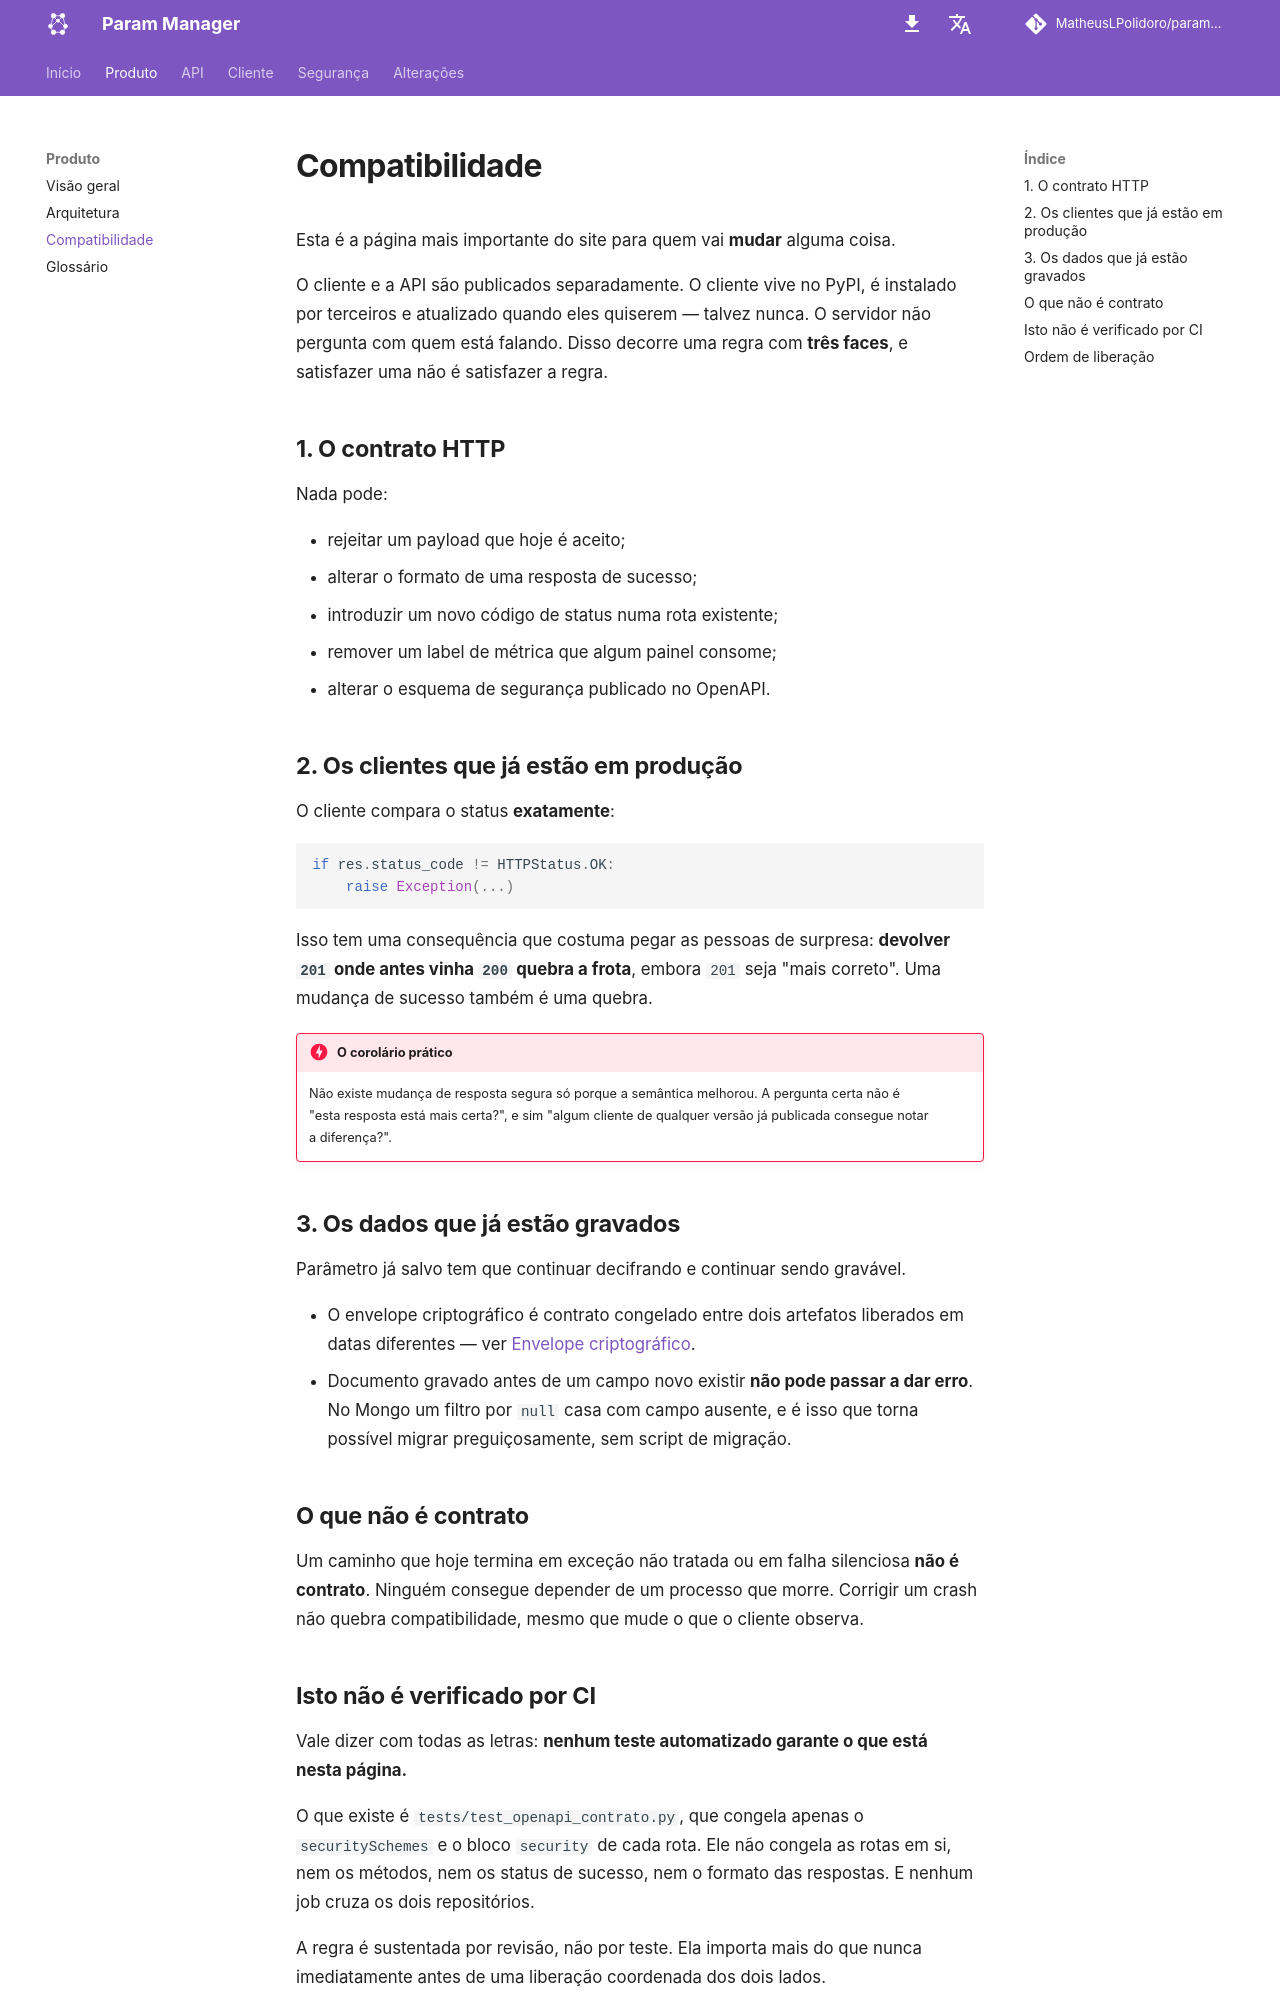

repository: MatheusLPolidoro/docs-param-manager · page: 0.1.0/produto/compatibilidade/index.html · generator: mkdocs

# Compatibilidade

Esta é a página mais importante do site para quem vai **mudar** alguma coisa.

O cliente e a API são publicados separadamente. O cliente vive no PyPI, é
instalado por terceiros e atualizado quando eles quiserem — talvez nunca. O
servidor não pergunta com quem está falando. Disso decorre uma regra com **três
faces**, e satisfazer uma não é satisfazer a regra.

## 1. O contrato HTTP

Nada pode:

- rejeitar um payload que hoje é aceito;
- alterar o formato de uma resposta de sucesso;
- introduzir um novo código de status numa rota existente;
- remover um label de métrica que algum painel consome;
- alterar o esquema de segurança publicado no OpenAPI.

## 2. Os clientes que já estão em produção

O cliente compara o status **exatamente**:

```python
if res.status_code != HTTPStatus.OK:
    raise Exception(...)
```

Isso tem uma consequência que costuma pegar as pessoas de surpresa: **devolver
`201` onde antes vinha `200` quebra a frota**, embora `201` seja "mais correto".
Uma mudança de sucesso também é uma quebra.

!!! danger "O corolário prático"

    Não existe mudança de resposta segura só porque a semântica melhorou. A
    pergunta certa não é "esta resposta está mais certa?", e sim "algum cliente
    de qualquer versão já publicada consegue notar a diferença?".

## 3. Os dados que já estão gravados

Parâmetro já salvo tem que continuar decifrando e continuar sendo gravável.

- O envelope criptográfico é contrato congelado entre dois artefatos liberados
  em datas diferentes — ver [Envelope criptográfico](../seguranca/envelope.md).
- Documento gravado antes de um campo novo existir **não pode passar a dar
  erro**. No Mongo um filtro por `null` casa com campo ausente, e é isso que
  torna possível migrar preguiçosamente, sem script de migração.

## O que não é contrato

Um caminho que hoje termina em exceção não tratada ou em falha silenciosa **não
é contrato**. Ninguém consegue depender de um processo que morre. Corrigir um
crash não quebra compatibilidade, mesmo que mude o que o cliente observa.

## Isto não é verificado por CI

Vale dizer com todas as letras: **nenhum teste automatizado garante o que está
nesta página.**

O que existe é `tests/test_openapi_contrato.py`, que congela apenas o
`securitySchemes` e o bloco `security` de cada rota. Ele não congela as rotas
em si, nem os métodos, nem os status de sucesso, nem o formato das respostas. E
nenhum job cruza os dois repositórios.

A regra é sustentada por revisão, não por teste. Ela importa mais do que nunca
imediatamente antes de uma liberação coordenada dos dois lados.
